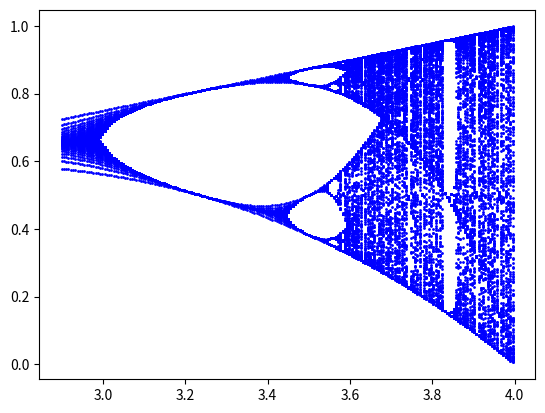

Here is the Python script that generated this plot:
import matplotlib.pyplot as plt

if __name__=='__main__':
    R0      = 2.9
    R1      = 4
    N       = 200
    M       = 200
    epsilon = 0.000001
    x0      = 0.5
    step=(R1-R0)/N
    for i in range(N):
        r = R0+i*step
        x = 0.5
        rs=[]
        xs=[]        
        for j in range(M):
            x=r*x*(1-x)
            rs.append(r)
            xs.append(x)
            if abs(x-x0)<epsilon:
                break
        plt.scatter(rs,xs,s=1,edgecolors='b',c='b')
     
    plt.show()       
    